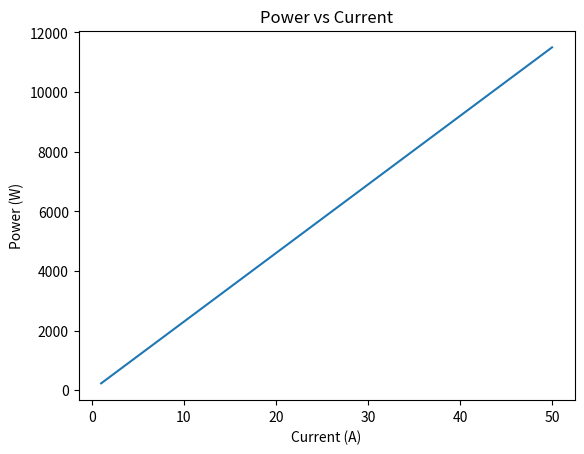

Python code for this plot:
# 中文导读开始
# 中文说明：本脚本用于演示“parametersweepplot”相关的电气工程计算、数据处理或 AI 辅助分析方法。
# 原始英文主题：parameter sweep plot
# 使用建议：可先阅读函数名、输入参数和输出结果，再根据现场数据修改数值或文件路径。
# 功能保持：这里只增加中文说明，不改变原有代码逻辑、文件名或导入方式。
# 中文导读结束
# Script 40: Parameter Sweep

import numpy as np
import matplotlib.pyplot as plt

V = 230
I = np.linspace(1, 50, 50)

P = V * I

plt.plot(I, P)
plt.xlabel("Current (A)")
plt.ylabel("Power (W)")
plt.title("Power vs Current")
plt.show()
